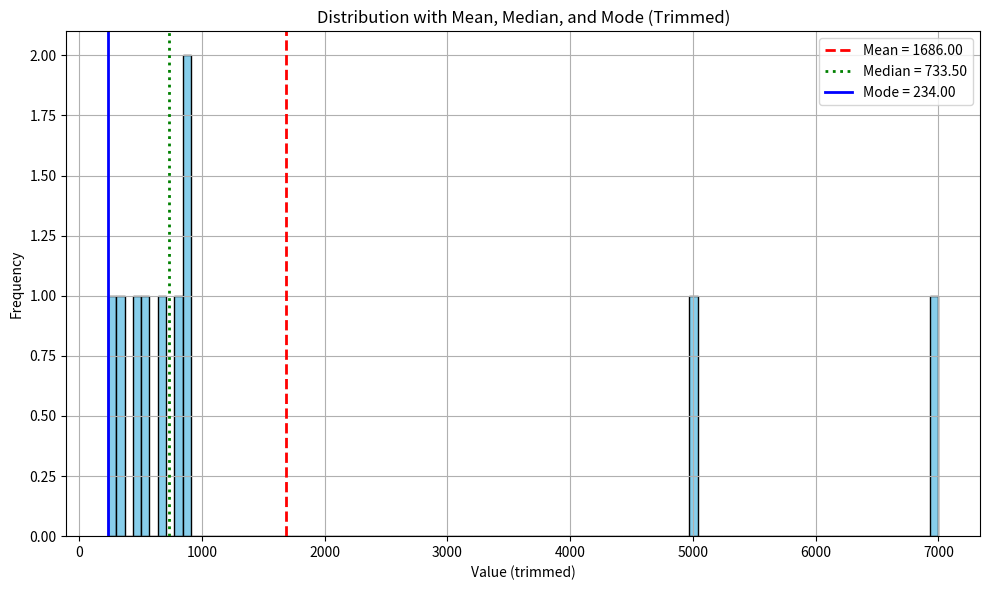

Python code for this plot:
import matplotlib.pyplot as plt
import numpy as np
from scipy import stats

# add your list
my_list = [123, 456, 789, 234, 567, 890, 345, 678, 901, 5000, 7000, 8000]

#remove extreme values（1% ~ 99%）
lower = np.percentile(my_list, 1)
upper = np.percentile(my_list, 99)
filtered = [x for x in my_list if lower <= x <= upper]

# calculate mean, median and mode
mean_value = np.mean(filtered)
median_value = np.median(filtered)
mode_result = stats.mode(filtered, keepdims=True)
mode_value = mode_result.mode[0]

# plot the distribution of mean、median、mode
plt.figure(figsize=(10, 6))
plt.hist(filtered, bins=100, color='skyblue', edgecolor='black')


plt.axvline(mean_value, color='red', linestyle='dashed', linewidth=2, label=f'Mean = {mean_value:.2f}')
plt.axvline(median_value, color='green', linestyle='dotted', linewidth=2, label=f'Median = {median_value:.2f}')
plt.axvline(mode_value, color='blue', linestyle='solid', linewidth=2, label=f'Mode = {mode_value:.2f}')

plt.title("Distribution with Mean, Median, and Mode (Trimmed)")
plt.xlabel("Value (trimmed)")
plt.ylabel("Frequency")
plt.legend()
plt.grid(True)
plt.tight_layout()
plt.show()
